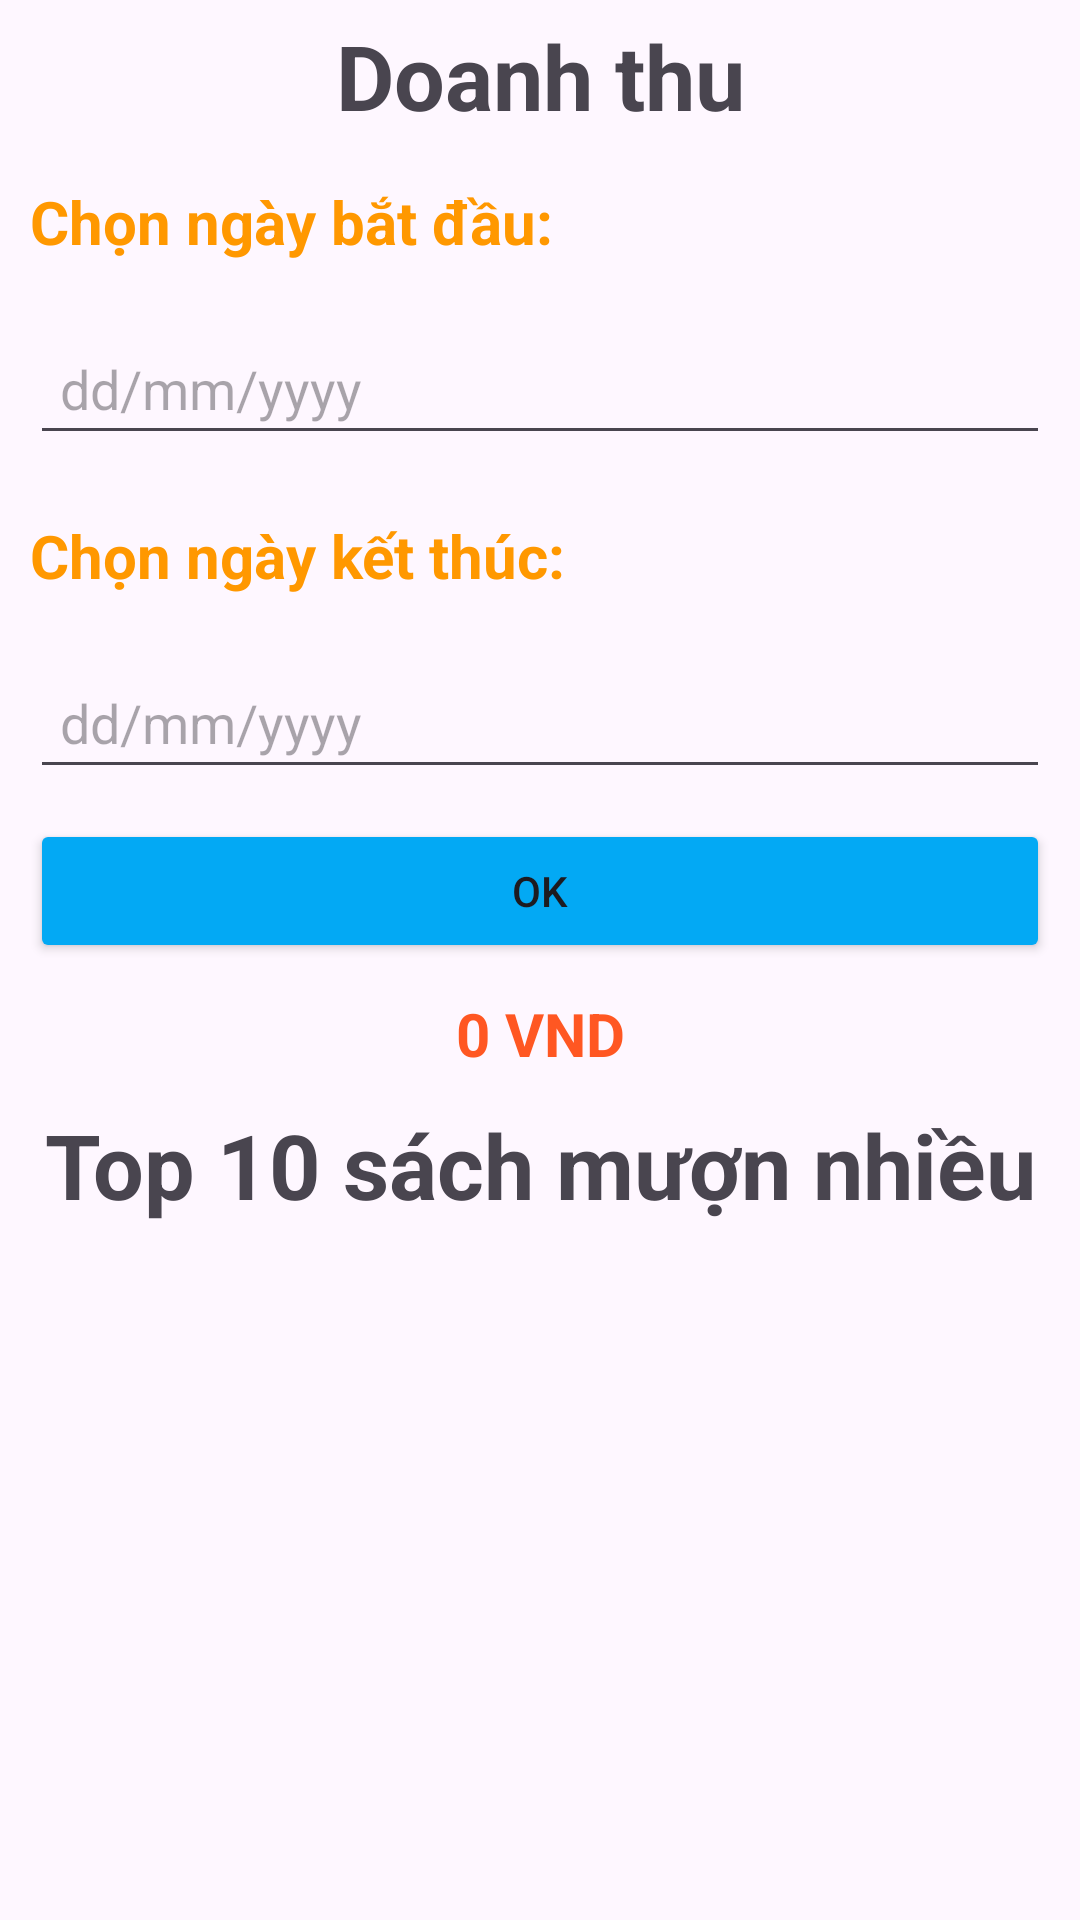

Write the Android layout XML for this screen, with the resource values it uses.
<!-- AndroidManifest.xml: application theme Theme.Library_management -->
<!-- res/layout/activity_statistical_screen.xml -->
<?xml version="1.0" encoding="utf-8"?>
<LinearLayout xmlns:android="http://schemas.android.com/apk/res/android"
    xmlns:app="http://schemas.android.com/apk/res-auto"
    xmlns:tools="http://schemas.android.com/tools"
    android:layout_width="match_parent"
    android:layout_height="match_parent"
    android:orientation="vertical"
    tools:context=".screens.StatisticalScreen">

    <TextView
        android:textStyle="bold"
        android:gravity="center"
        android:layout_marginVertical="5dp"
        android:textSize="30sp"
        android:text="Doanh thu"
        android:layout_width="match_parent"
        android:layout_height="wrap_content"/>
    <TextView
        android:textColor="#FF9800"
        android:layout_margin="10dp"
        android:textStyle="bold"
        android:textSize="20sp"
        android:text="Chọn ngày bắt đầu:"
        android:layout_width="match_parent"
        android:layout_height="wrap_content"/>
    <EditText
        android:padding="10dp"
        android:hint="dd/mm/yyyy"
        android:layout_margin="10dp"
        android:id="@+id/edtNgaybatdau"
        android:layout_width="match_parent"
        android:layout_height="wrap_content"/>
    <TextView
        android:textColor="#FF9800"
        android:layout_margin="10dp"
        android:textStyle="bold"
        android:textSize="20dp"
        android:text="Chọn ngày kết thúc:"
        android:layout_width="match_parent"
        android:layout_height="wrap_content"/>
    <EditText
        android:padding="10dp"
        android:hint="dd/mm/yyyy"
        android:layout_margin="10dp"
        android:id="@+id/edtNgayketthuc"
        android:layout_width="match_parent"
        android:layout_height="wrap_content"/>
    <Button
        android:id="@+id/btnThongkeDoanhthu"
        android:backgroundTint="#03A9F4"
        android:text="OK"
        android:layout_marginHorizontal="10dp"
        android:layout_width="match_parent"
        android:layout_height="wrap_content"/>
    <TextView
        android:textSize="20sp"
        android:textStyle="bold"
        android:id="@+id/tvThongkeTien"
        android:textColor="#FF5722"
        android:layout_marginVertical="10dp"
        android:gravity="center"
        android:text="0 VND"
        android:layout_width="match_parent"
        android:layout_height="wrap_content"/>
    <TextView
        android:gravity="center"
        android:textSize="30sp"
        android:text="Top 10 sách mượn nhiều"
        android:textStyle="bold"
        android:layout_width="match_parent"
        android:layout_height="wrap_content"/>

    <androidx.recyclerview.widget.RecyclerView
        android:id="@+id/rcvTop10"
        android:layout_width="match_parent"
        android:layout_height="match_parent" />
</LinearLayout>
<!-- resources referenced by this layout -->
<resources>
  <style name="Theme.Library_management" parent="Base.Theme.Library_management" />
  <style name="Base.Theme.Library_management" parent="Theme.Material3.DayNight.NoActionBar">
          
          
      </style>
</resources>
